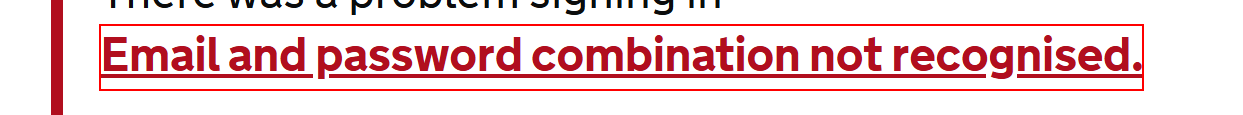
Workflow: InitAllApplications

Step 1: Email and password combo not recognised on the link in window 'Sign in - Rural Payments' (msedge.exe)
